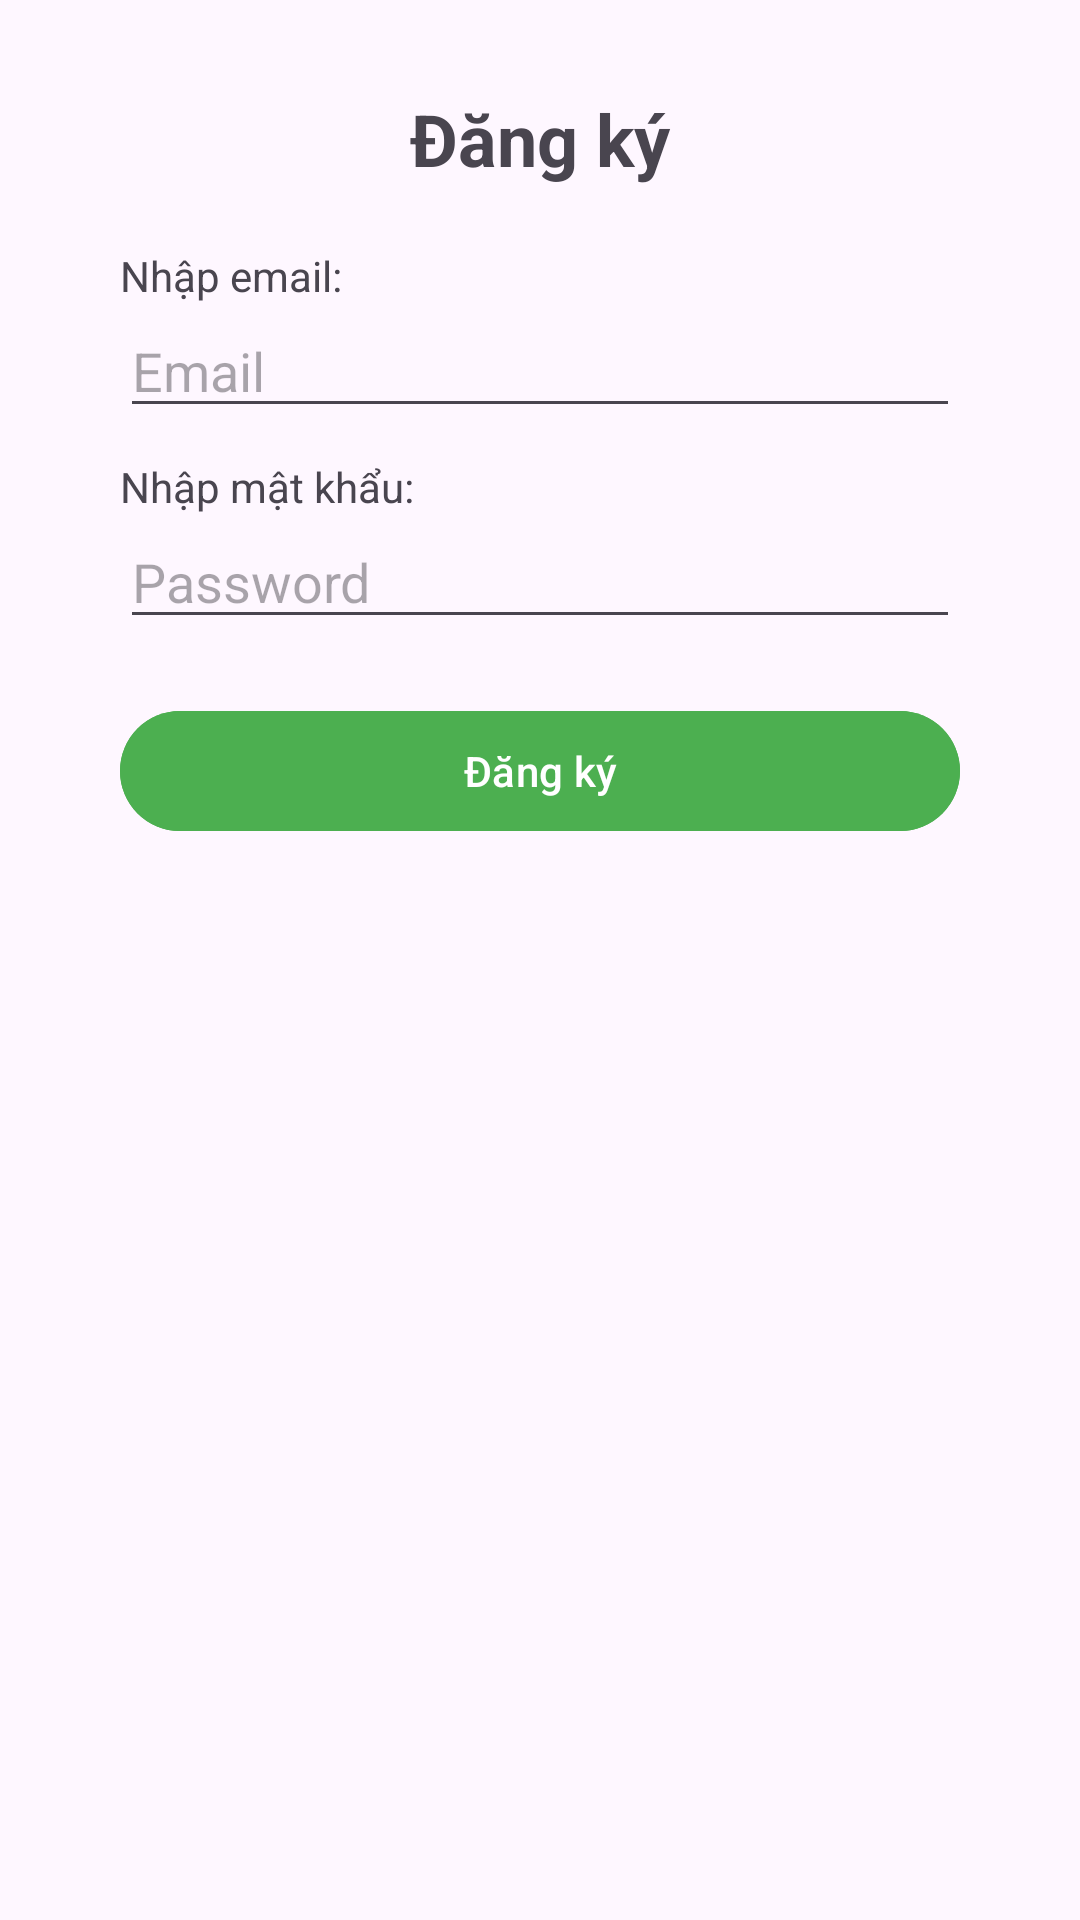

Android layout source for this screen:
<!-- AndroidManifest.xml: activity theme Theme.Material3.Light.NoActionBar -->
<!-- res/layout/activity_register.xml -->
<?xml version="1.0" encoding="utf-8"?>
<androidx.constraintlayout.widget.ConstraintLayout xmlns:android="http://schemas.android.com/apk/res/android"
    xmlns:app="http://schemas.android.com/apk/res-auto"
    xmlns:tools="http://schemas.android.com/tools"
    android:id="@+id/main"
    android:layout_width="match_parent"
    android:layout_height="match_parent"
    android:padding="20dp"
    tools:context=".RegisterActivity">

    <TextView
        android:id="@+id/textView2"
        android:layout_width="match_parent"
        android:layout_height="wrap_content"
        android:text="Đăng ký"
        android:textAlignment="center"
        android:textSize="24sp"
        android:textStyle="bold"
        android:layout_marginTop="10dp"
        app:layout_constraintEnd_toEndOf="parent"
        app:layout_constraintStart_toStartOf="parent"
        app:layout_constraintTop_toTopOf="parent" />

    <TextView
        android:id="@+id/txtEnterEmail"
        android:layout_width="match_parent"
        android:layout_height="wrap_content"
        android:text="Nhập email:"
        android:layout_marginTop="20dp"
        android:layout_marginStart="20dp"
        android:layout_marginEnd="20dp"
        app:layout_constraintEnd_toEndOf="parent"
        app:layout_constraintStart_toStartOf="parent"
        app:layout_constraintTop_toBottomOf="@+id/textView2" />

    <EditText
        android:id="@+id/edtEmail"
        android:layout_width="match_parent"
        android:layout_height="wrap_content"
        android:hint="Email"
        android:inputType="textEmailAddress"
        android:layout_marginStart="20dp"
        android:layout_marginEnd="20dp"
        app:layout_constraintEnd_toEndOf="parent"
        app:layout_constraintStart_toStartOf="parent"
        app:layout_constraintTop_toBottomOf="@+id/txtEnterEmail" />

    <TextView
        android:id="@+id/txtEnterPass"
        android:layout_width="match_parent"
        android:layout_height="wrap_content"
        android:text="Nhập mật khẩu:"
        android:layout_marginTop="10dp"
        android:layout_marginStart="20dp"
        android:layout_marginEnd="20dp"
        app:layout_constraintEnd_toEndOf="parent"
        app:layout_constraintStart_toStartOf="parent"
        app:layout_constraintTop_toBottomOf="@+id/edtEmail" />

    <EditText
        android:id="@+id/edtPassword"
        android:layout_width="match_parent"
        android:layout_height="wrap_content"
        android:layout_below="@id/edtEmail"
        android:hint="Password"
        android:inputType="textPassword"
        app:layout_constraintEnd_toEndOf="parent"
        app:layout_constraintStart_toStartOf="parent"
        android:layout_marginStart="20dp"
        android:layout_marginEnd="20dp"
        app:layout_constraintTop_toBottomOf="@+id/txtEnterPass" />

    <Button
        android:id="@+id/btnRegister"
        android:layout_width="match_parent"
        android:layout_height="wrap_content"
        android:layout_below="@id/edtPassword"
        android:backgroundTint="@color/light_green"
        android:text="Đăng ký"
        android:layout_marginStart="20dp"
        android:layout_marginEnd="20dp"
        android:layout_marginTop="20dp"
        app:layout_constraintEnd_toEndOf="parent"
        app:layout_constraintStart_toStartOf="parent"
        app:layout_constraintTop_toBottomOf="@+id/edtPassword" />

</androidx.constraintlayout.widget.ConstraintLayout>
<!-- resources referenced by this layout -->
<resources>
  <color name="light_green">#4CAF50</color>
</resources>
